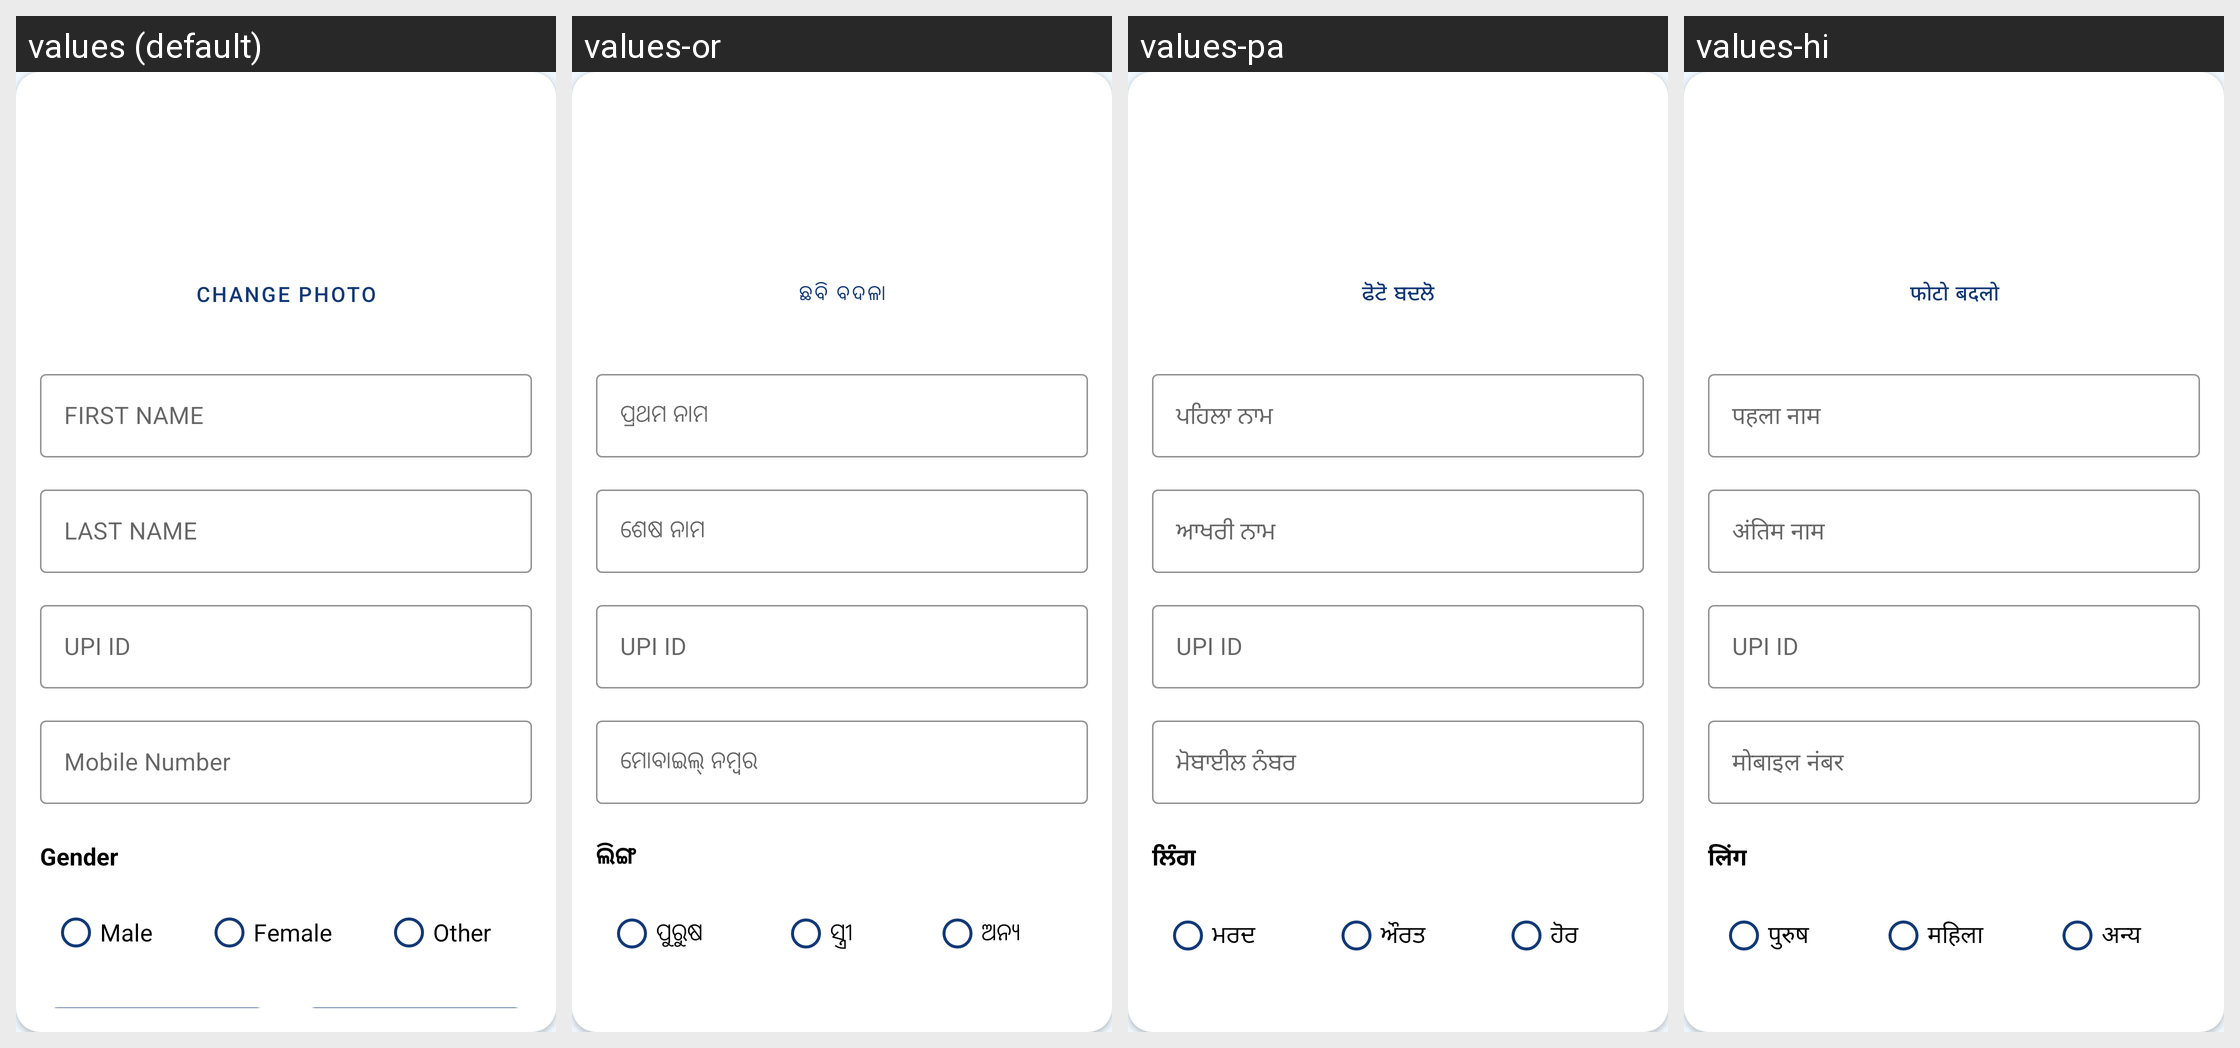

Translations of the strings shown on this Android screen, per locale in the grid:
Android screen res/layout/fragment_edit_profile.xml rendered under 4 locales, left to right: values (default), values-or, values-pa, values-hi. Device: Nexus 5 (rendered at 1080×1920; each locale shown at half size, 540×960, under a caption strip naming it); theme AppTheme.
Other locales in the repository, not shown: values-as, values-bho, values-bn, values-gu, values-har, values-kn, values-ml, values-mr, values-raj, values-ta, values-te.
Strings drawn on this screen, with the default value and each locale's value (text and hints the layout hard-codes, and strings that could not be matched under every locale, appear in the picture but are not listed):

change_photo
  values: Change Photo
  values-or: ଛବି ବଦଳା
  values-pa: ਫੋਟੋ ਬਦਲੋ
  values-hi: फोटो बदलो

first_name
  values: FIRST NAME
  values-or: ପ୍ରଥମ ନାମ
  values-pa: ਪਹਿਲਾ ਨਾਮ
  values-hi: पहला नाम

last_name
  values: LAST NAME
  values-or: ଶେଷ ନାମ
  values-pa: ਆਖਰੀ ਨਾਮ
  values-hi: अंतिम नाम

upi_id
  values: UPI ID
  values-or: UPI ID
  values-pa: UPI ID
  values-hi: UPI ID

mobile_number
  values: Mobile Number
  values-or: ମୋବାଇଲ୍ ନମ୍ବର
  values-pa: ਮੋਬਾਈਲ ਨੰਬਰ
  values-hi: मोबाइल नंबर

gender
  values: Gender
  values-or: ଲିଙ୍ଗ
  values-pa: ਲਿੰਗ
  values-hi: लिंग

male
  values: Male
  values-or: ପୁରୁଷ
  values-pa: ਮਰਦ
  values-hi: पुरुष

female
  values: Female
  values-or: ସ୍ତ୍ରୀ
  values-pa: ਔਰਤ
  values-hi: महिला

other
  values: Other
  values-or: ଅନ୍ୟ
  values-pa: ਹੋਰ
  values-hi: अन्य
